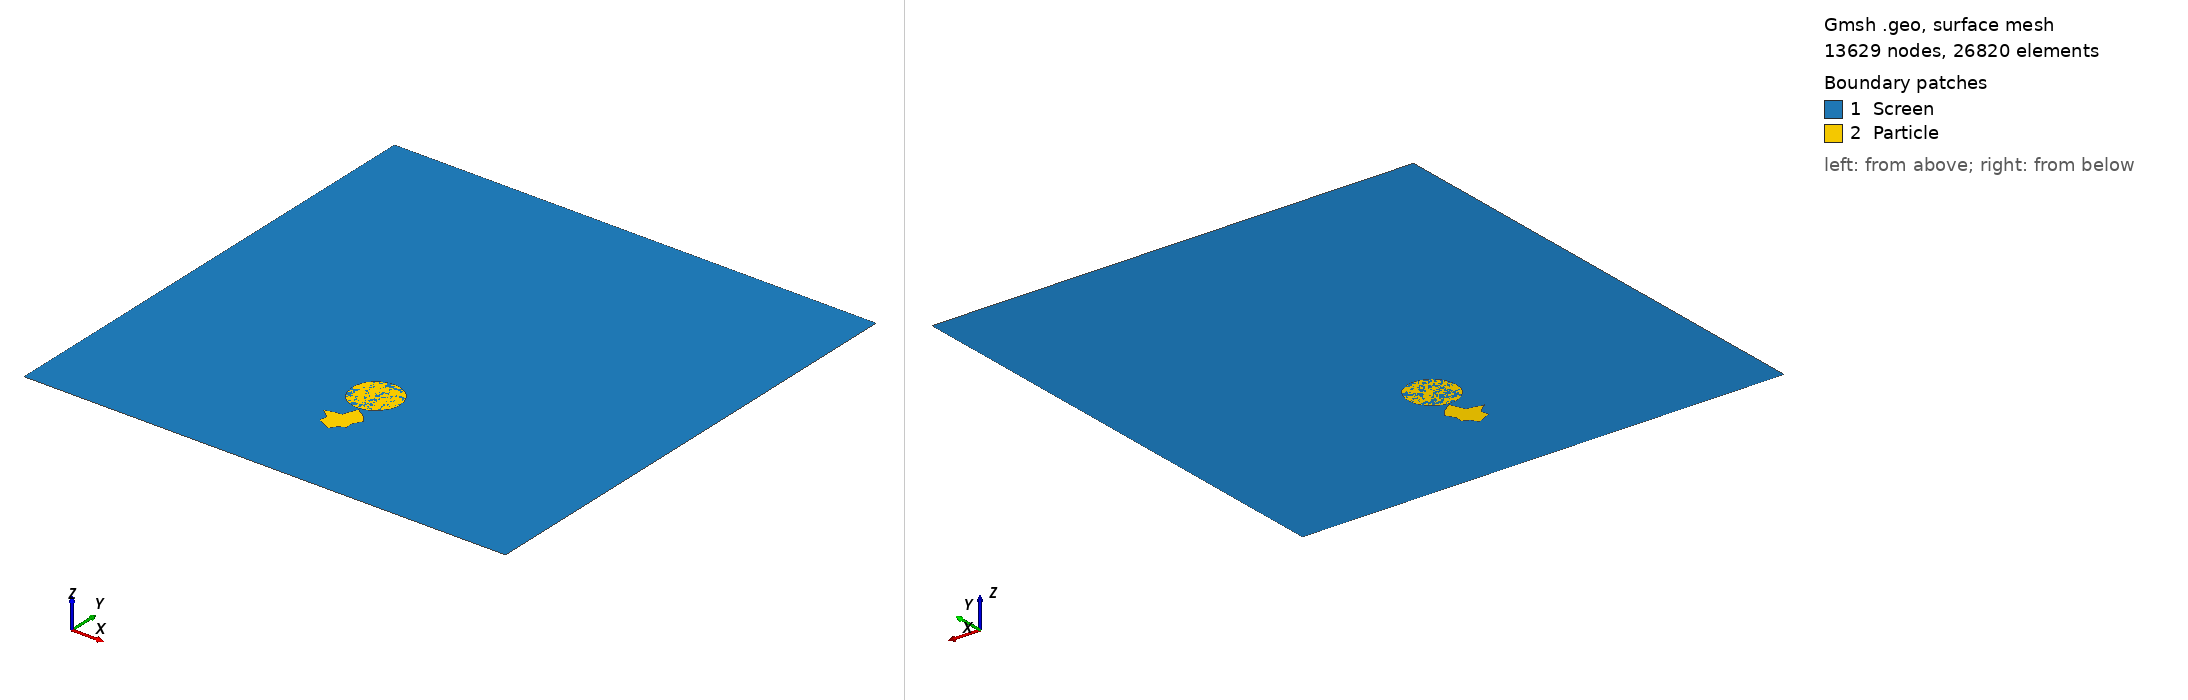

Gmsh geometry script, surface-meshed: 13629 nodes, 26820 surface elements. Boundary patches (legend numbers): 1 Screen, 2 Particle. Left view from above one corner, right view from below the opposite corner. Legend entries are the model's physical surfaces. The drawing asked Gmsh for element sizes between 1% and 20% of the model's largest extent; the script's own settings can give other sizes.

=== random_particle.geo (drawn) ===
// Gmsh project created on Mon Apr 22 16:01:31 2024
//+
h = 0.01;
//+
Point(1) = {-1, 0, 0, h};
//+
Point(2) = {1, 0, 0, h};
//+
Point(3) = {1, 2, 0, h};
//+
Point(4) = {-1, 2, 0, h};
//+
Point(5) = {-0.8, -0, 0, h};
//+
Point(6) = {0.8, -0, 0, h};
//+
Line(1) = {4, 1};
//+
Line(2) = {1, 5};
//+
Line(3) = {2, 3};
//+
Line(4) = {3, 4};
//+
Line(5) = {5,6};
//+
Line(6) = {6,2};
//+
Physical Curve("Left") = {1};
//+
Physical Curve("Right") = {3};
//+
Physical Curve("Top") = {4};
//+
Physical Curve("Bottom_1") = {2};
//+
Physical Curve("Bottom_3") = {6};
//+
Physical Curve("Bottom_2") = {5};

//Point(7) = {0,0.4,0,h};



//PARTICULE SPHERIQUE//
cl = 0;
r = 0.1;
x = 0;
y = 0.6;
p1 = newp; Point(p1) = {0,0,0,h};
p2 = newp; Point(p2) = {-r,0,0,h};
p3 = newp; Point(p3) = {r,0,0,h};
p4 = newp; Point(p4) = {0,r,0,h};
Translate{x,y,0}{Point{p1};Point{p2};Point{p3};Point{p4};}
c1 = newc; Circle(c1) = {p2,p1,p3};
c2 = newc; Circle(c2) = {p3,p1,p4};
c3 = newc; Circle(c3) = {p4,p1,p2};
Curve Loop(5) = {c1, c2, c3};
s1 = news; Surface(s1) = {5};
//Physical Surface("Particle") = {s1}; 

//PARTICULE ALEATOIRE//

x = 0;
y = 0;

nombre_sommet = Round(Rand(12))+3;
angle = 2*Pi/nombre_sommet;
For i In {0:nombre_sommet-1}
    r = Rand(0.08)+0.02;
    p = newp; Point(p)={r*Cos(angle*i),0.4+r*Sin(angle*i),0,h};
    Translate{x,y,0}{Point{p};}

EndFor

k = newp-nombre_sommet;
np = k+nombre_sommet-1;

For i In {0:nombre_sommet-2}
    l = newl; Line(l) = {k+i,k+i+1};
EndFor

l = newl; Line(l) = {np,k};
Curve Loop(1) = {k:l};
s2 = news; Plane Surface (s2) = {1};
Physical Surface("Particle")={s1,s2};


Curve Loop(2) = {1,2,5,6,3,4};
Plane Surface (2) = {1,2};
Physical Surface("Screen") = {2};
